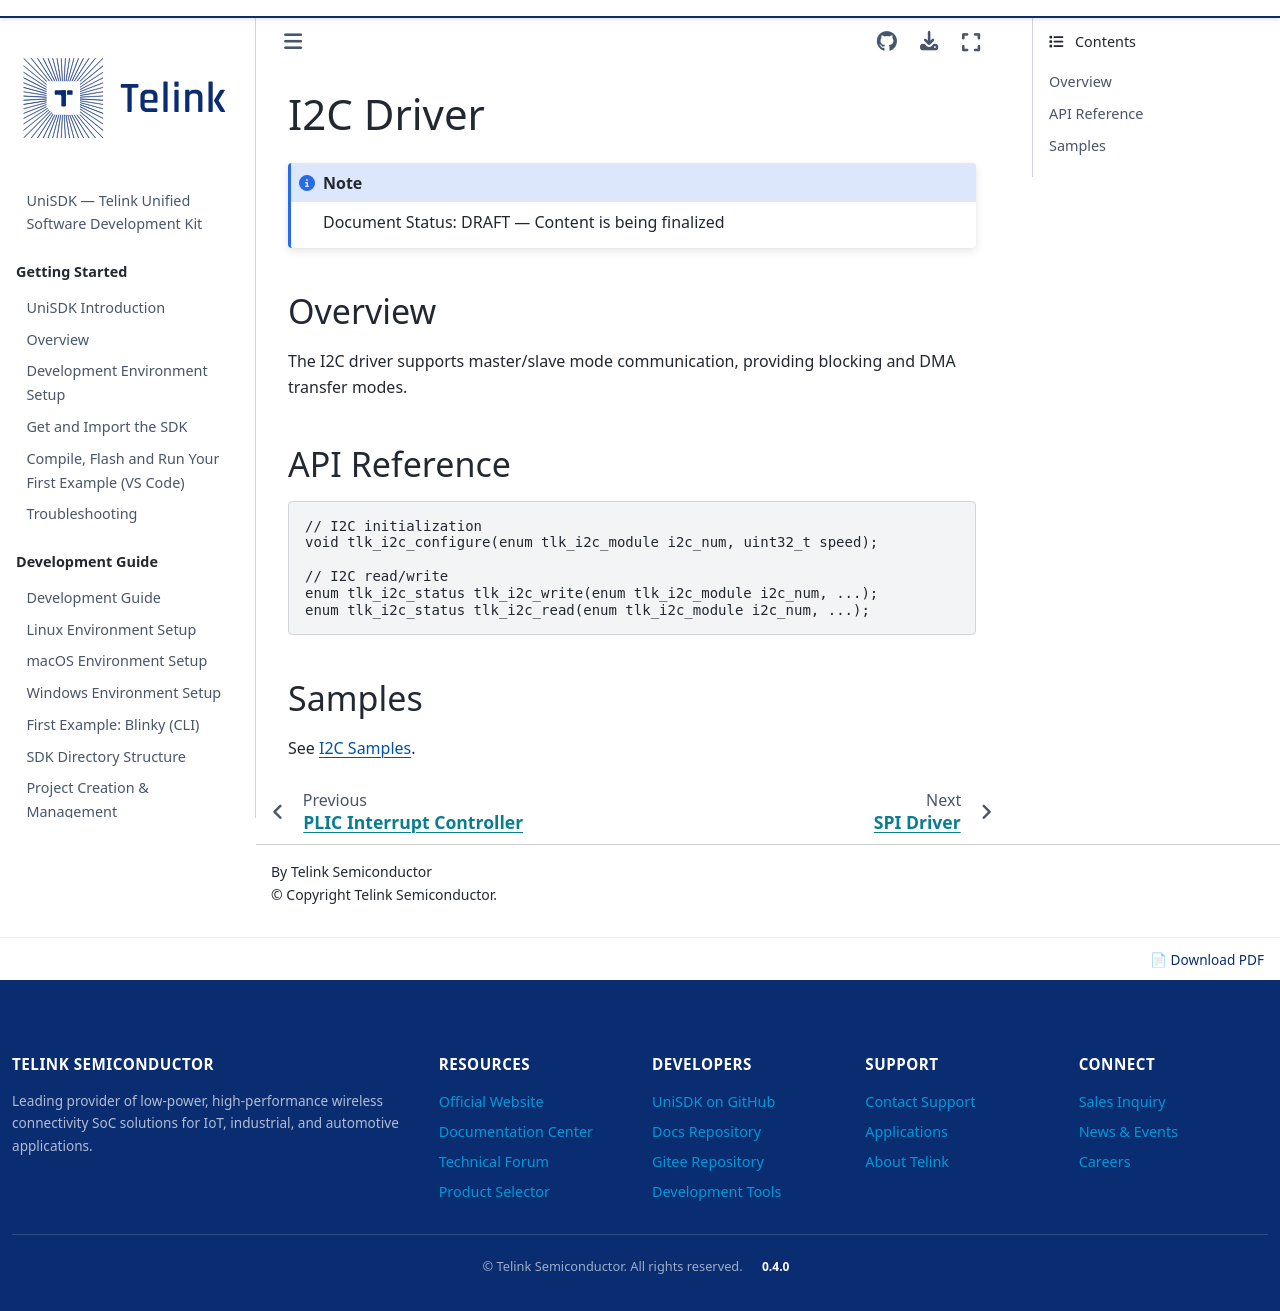

repository: telink-semi/unisdk-doc · page: en/0.4.0/peripherals/i2c.html · generator: sphinx

---
title: I2C Driver
status: DRAFT
---

# I2C Driver

:::{note} Document Status: DRAFT — Content is being finalized
:::

## Overview

The I2C driver supports master/slave mode communication, providing blocking and DMA transfer modes.

## API Reference

```c
// I2C initialization
void tlk_i2c_configure(enum tlk_i2c_module i2c_num, uint32_t speed);

// I2C read/write
enum tlk_i2c_status tlk_i2c_write(enum tlk_i2c_module i2c_num, ...);
enum tlk_i2c_status tlk_i2c_read(enum tlk_i2c_module i2c_num, ...);
```

## Samples

See [I2C Samples](../samples/i2c.md).
